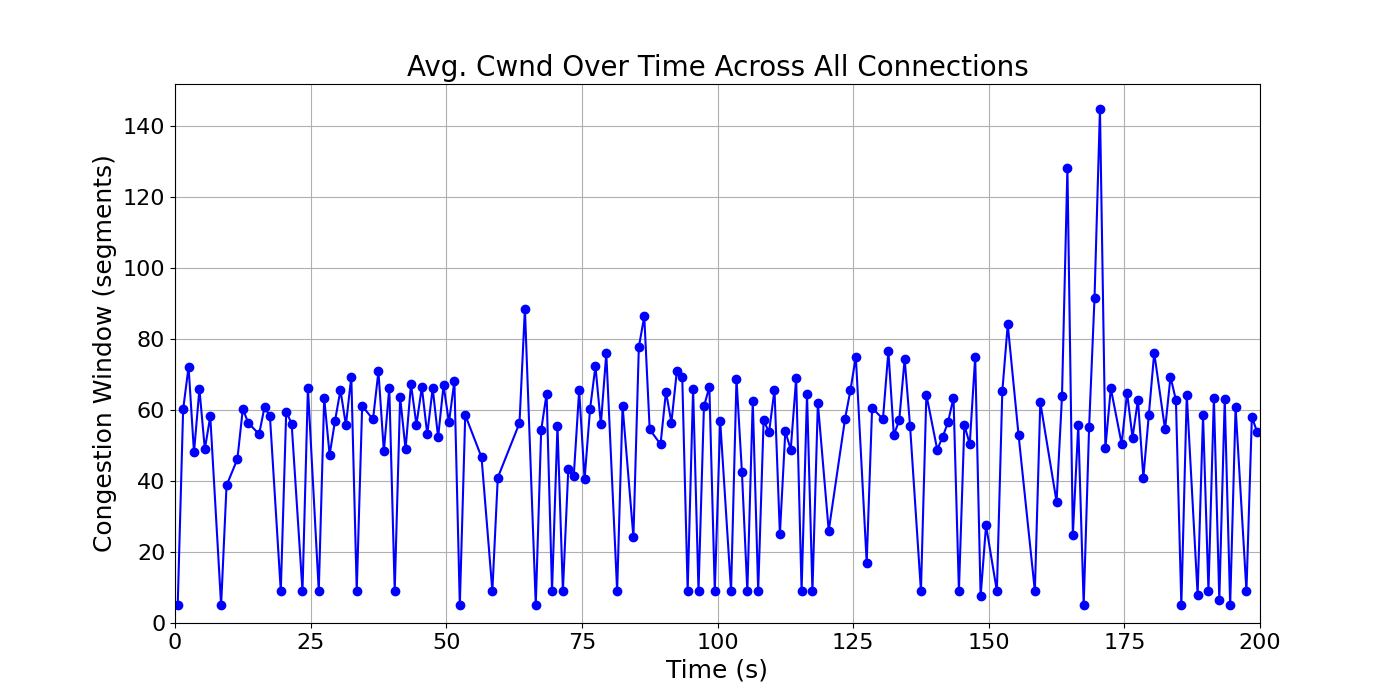

The file beside this chart, header and first rows:
time_bin, cwnd, time_bin_mid
[0, 1), 5.0, 0.5
[1, 2), 60.2, 1.5
[2, 3), 72.24, 2.5
[3, 4), 48.08, 3.5
[4, 5), 65.93, 4.5
[5, 6), 49.01, 5.5
[6, 7), 58.22, 6.5
[8, 9), 5.0, 8.5
[9, 10), 38.76, 9.5
[11, 12), 46.21, 11.5
[12, 13), 60.34, 12.5
[13, 14), 56.42, 13.5
[15, 16), 53.21, 15.5
[16, 17), 60.86, 16.5
[17, 18), 58.28, 17.5
[19, 20), 9.0, 19.5
[20, 21), 59.61, 20.5
[21, 22), 56.18, 21.5
[23, 24), 9.0, 23.5
[24, 25), 66.33, 24.5
[26, 27), 9.0, 26.5
[27, 28), 63.43, 27.5
[28, 29), 47.36, 28.5
[29, 30), 57.03, 29.5
[30, 31), 65.66, 30.5
[31, 32), 55.8, 31.5
[32, 33), 69.45, 32.5
[33, 34), 9.0, 33.5
[34, 35), 61.2, 34.5
[36, 37), 57.39, 36.5
[37, 38), 70.9, 37.5
[38, 39), 48.36, 38.5
[39, 40), 66.34, 39.5
[40, 41), 9.0, 40.5
[41, 42), 63.69, 41.5
[42, 43), 48.93, 42.5
[43, 44), 67.34, 43.5
[44, 45), 55.89, 44.5
[45, 46), 66.44, 45.5
[46, 47), 53.19, 46.5
[47, 48), 66.21, 47.5
[48, 49), 52.32, 48.5
[49, 50), 66.99, 49.5
[50, 51), 56.55, 50.5
[51, 52), 68.19, 51.5
[52, 53), 5.0, 52.5
[53, 54), 58.63, 53.5
[56, 57), 46.73, 56.5
[58, 59), 9.0, 58.5
[59, 60), 40.98, 59.5
[63, 64), 56.37, 63.5
[64, 65), 88.59, 64.5
[66, 67), 5.0, 66.5
[67, 68), 54.39, 67.5
[68, 69), 64.63, 68.5
[69, 70), 9.0, 69.5
[70, 71), 55.51, 70.5
[71, 72), 9.0, 71.5
[72, 73), 43.5, 72.5
[73, 74), 41.34, 73.5
... 105 more rows
